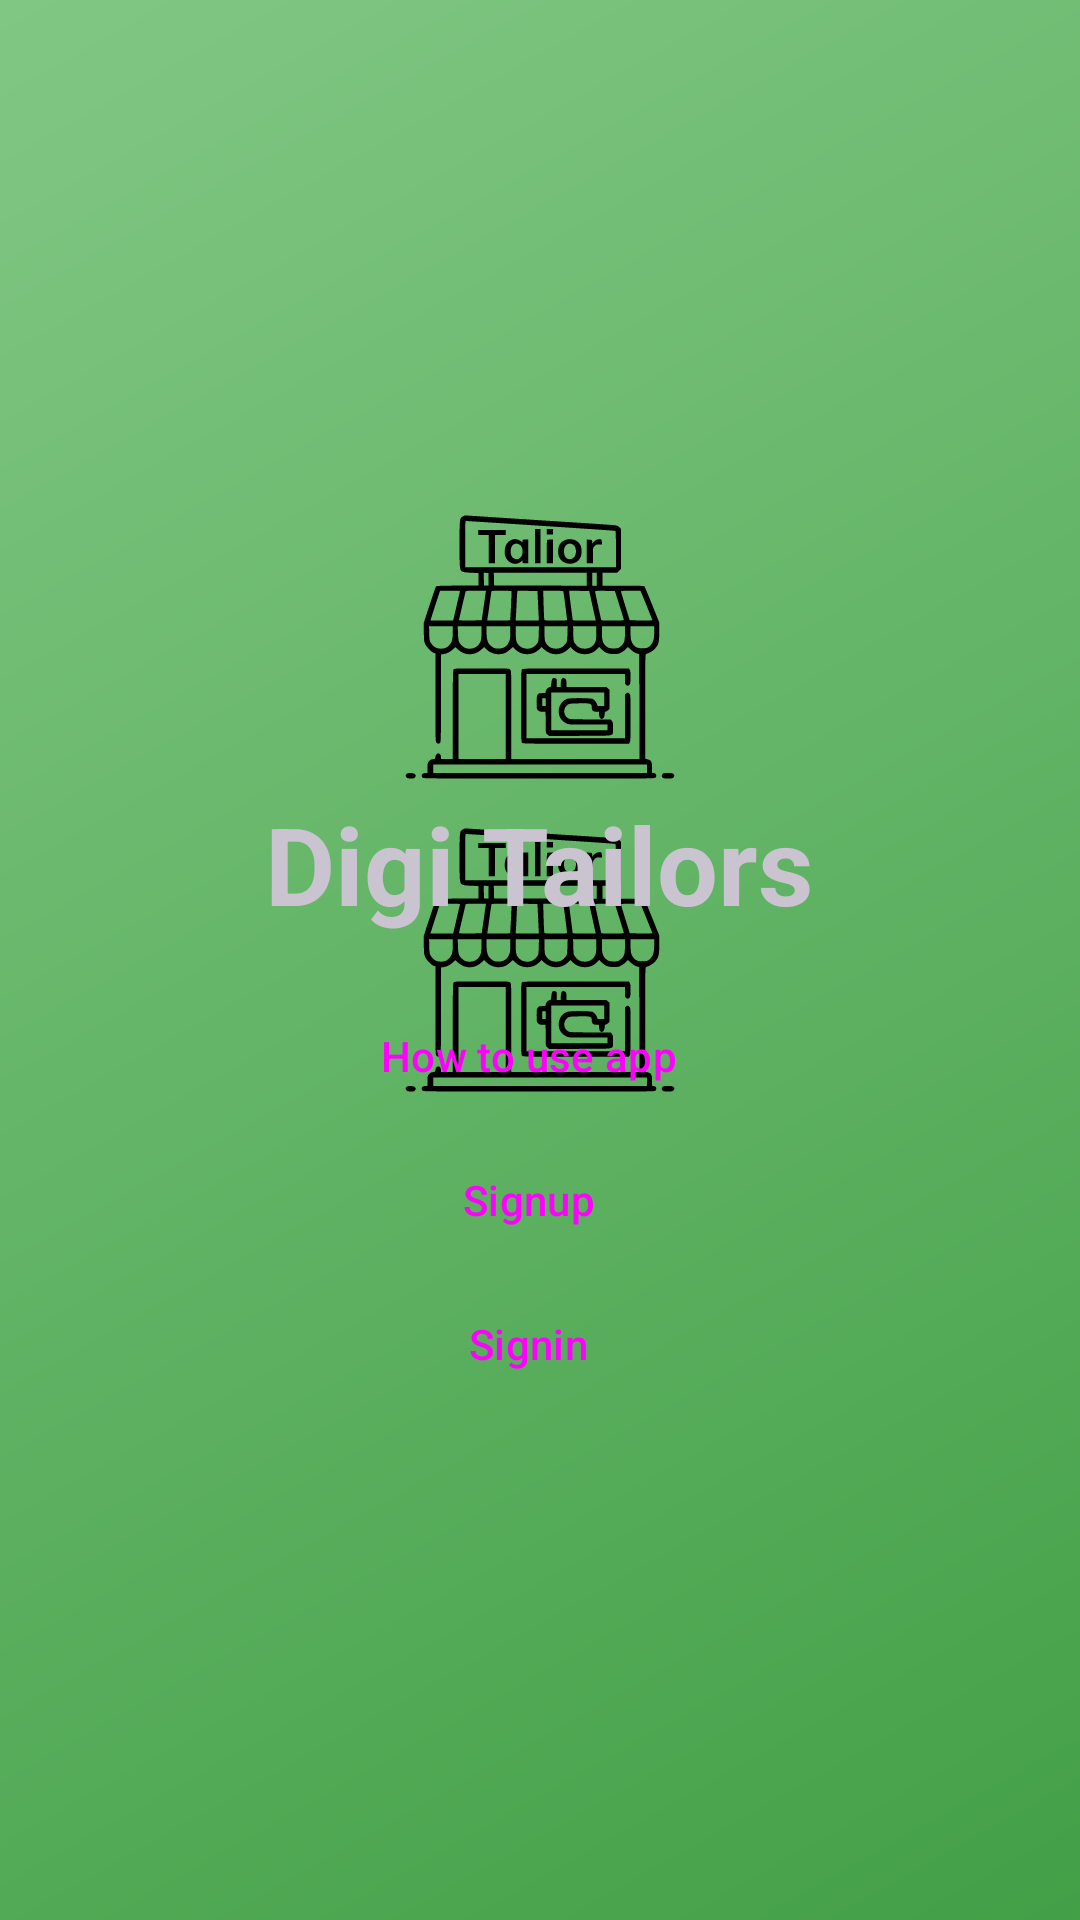

Write the Android layout XML for this screen, with the resource values it uses.
<!-- AndroidManifest.xml: application theme Theme.splashScreenTheme -->
<!-- res/layout/fragment_user_help.xml -->
<?xml version="1.0" encoding="utf-8"?>
<LinearLayout xmlns:android="http://schemas.android.com/apk/res/android"
    xmlns:tools="http://schemas.android.com/tools"
    android:layout_width="match_parent"
    android:layout_height="match_parent"
    android:gravity="center"
    android:orientation="vertical"
    tools:context=".fragment.UserHelpFragment">

    <com.google.android.material.imageview.ShapeableImageView
        android:layout_width="wrap_content"
        android:layout_height="wrap_content"
        android:src="@drawable/ic_app_icon_tailor" />

    <TextView
        android:id="@+id/tvAppName"
        android:layout_width="wrap_content"
        android:layout_height="wrap_content"
        android:layout_marginBottom="16dp"
        android:text="@string/app_name"
        android:textSize="36sp"
        android:textStyle="bold" />

    <Button
        android:id="@+id/btnAppGuide"
        style="@style/Widget.Material3.Button.Icon"
        android:layout_width="match_parent"
        android:layout_height="wrap_content"
        android:layout_marginStart="4dp"
        android:layout_marginEnd="4dp"
        android:text="How to use app" />

    <Button
        android:id="@+id/btnSignup"
        style="@style/Widget.Material3.Button.Icon"
        android:layout_width="match_parent"
        android:layout_height="wrap_content"
        android:layout_marginStart="4dp"
        android:layout_marginEnd="4dp"
        android:text="Signup" />

    <Button
        android:id="@+id/btnSignin"
        style="@style/Widget.Material3.Button.Icon"
        android:layout_width="match_parent"
        android:layout_height="wrap_content"
        android:layout_marginStart="4dp"
        android:layout_marginEnd="4dp"
        android:text="Signin" />

</LinearLayout>
<!-- resources referenced by this layout -->
<resources>
  <!-- drawable ic_app_icon_tailor: vector/xml drawable (drawable, 9449 chars, omitted) -->
  <string name="app_name">Digi Tailors</string>
  <style name="Theme.splashScreenTheme" parent="Theme.Material3.Dark.NoActionBar">
          <item name="android:windowBackground">@drawable/splash_screen_background</item>
      </style>
  <!-- drawable splash_screen_background (drawable) -->
  <?xml version="1.0" encoding="utf-8"?>
  <layer-list xmlns:android="http://schemas.android.com/apk/res/android">
      <item android:drawable="@drawable/bg_gradient" />
      <item
          android:drawable="@drawable/ic_app_icon_tailor"
          android:gravity="center">
  
      </item>
  
  </layer-list>
  <!-- drawable bg_gradient (drawable) -->
  <?xml version="1.0" encoding="utf-8"?>
  <shape xmlns:android="http://schemas.android.com/apk/res/android"
      android:shape="rectangle">
      <gradient
          android:angle="135"
          android:endColor="@color/primaryColor"
          android:startColor="@color/secondaryColor"
          android:type="linear" />
  </shape>
  <color name="primaryColor">#81c784</color>
  <color name="secondaryColor">#43a047</color>
</resources>
